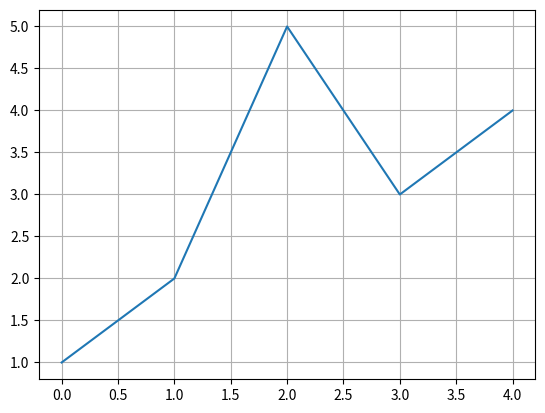

Python code for this plot:
'''
Created on  2018-11-01 17:35:37

@author: quantaolin
'''
import numpy as np
import matplotlib as mpl
import matplotlib.pyplot as plt

a = [1, 2, 5, 3, 4]
b = np.array(a)
plt.plot(b)
plt.grid(True) ##增加格点
plt.axis('tight')
plt.show()